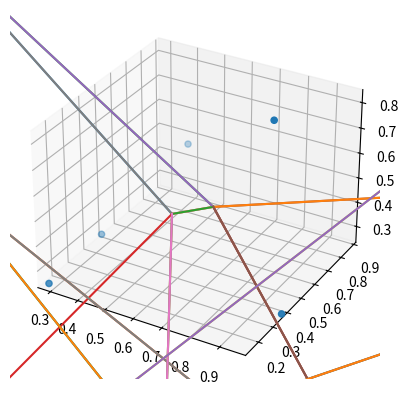

Reproduce this figure in Python.
import numpy as np
import sys
if sys.version_info[0] < 3:
    raise Exception("delaunay_voro_3D.py requires Python 3.")

class Vertex:
    def __init__(self, p):
        self.p = np.array(p)
        self.adj = set() # adjacent tetrahedrons
    
    def __repr__(self):
        r = "["
        for p in self.p: 
            r += "{0: >4.1f} - ".format(p)
        return r[:-3] + "]"

class Tetrahedron:
    def __init__(self, p0, p1, p2, p3):
        self.vert = [p0, p1, p2, p3]
        for vert in self.vert:
            vert.adj.add(self)
        self.updateCircum()

    def updateCircum(self):
        points = [vtx.p for vtx in self.vert]
        pts = points[1:] - points[0]

        (x1, y1, z1), (x2, y2, z2), (x3, y3, z3) = pts

        l1 = x1 * x1 + y1 * y1 + z1 * z1
        l2 = x2 * x2 + y2 * y2 + z2 * z2
        l3 = x3 * x3 + y3 * y3 + z3 * z3

        # Compute determinants:
        dx = +l1 * (y2 * z3 - z2 * y3) - l2 * (y1 * z3 - z1 * y3) + l3 * (y1 * z2 - z1 * y2)
        dy = +l1 * (x2 * z3 - z2 * x3) - l2 * (x1 * z3 - z1 * x3) + l3 * (x1 * z2 - z1 * x2)
        dz = +l1 * (x2 * y3 - y2 * x3) - l2 * (x1 * y3 - y1 * x3) + l3 * (x1 * y2 - y1 * x2)
        aa = +x1 * (y2 * z3 - z2 * y3) - x2 * (y1 * z3 - z1 * y3) + x3 * (y1 * z2 - z1 * y2)
        a = 2 * aa

        if a == 0:
            print("Found tetra with line: " + repr(self))

        center = (dx / a, -dy / a, dz / a)
        self.circum = np.array([
            center[0] + points[0][0],
            center[1] + points[0][1],
            center[2] + points[0][2],
        ])
        self.circum_radius = np.linalg.norm(self.vert[0].p - self.circum)

    def vertexInCircum(self, vert):
        return np.linalg.norm(vert.p - self.circum) < self.circum_radius
    
    def sharesFaceWith(self, other):
        return len(set(self.vert).intersection(other.vert)) >= 3

    def __repr__(self):
        r = "Tetra: "
        for v in self.vert:
            r += "{:>14} ".format(str(v))
        return r

    # Returns neighboring triangles set. (All triangles that share an edge with this one)
    # NOTE: Because we did not implement this in 3d, we end up doing brute force for finding bat tetrahedrons
    # This essentially means our actual implementation is N^2 for the 3D implementation.
    # By implementing this we can do the expected NlogN.
    # def neighbors(self):
    #     # TODO: 3d
    #     # PERF: can be optimized
    #     result = set()
    #     for vtx in self.vert:
    #         for adj in vtx.adj:
    #             if adj is not self and self.sharesEdgeWith(adj):
    #                 result.add(adj)
    #     return result;

class Face:
    def __init__(self, p0, p1, p2):
        self.vert = [p0, p1, p2]

    def __eq__(self, other):
        return len(set(self.vert).intersection(other.vert)) == 3
        
def findPolyhedron(badTetras):
    # PERF: can be optimized a lot
    all_faces = []
    for poly in badTetras:
        all_faces.append(Face(poly.vert[0], poly.vert[1], poly.vert[2]))
        all_faces.append(Face(poly.vert[1], poly.vert[2], poly.vert[3]))
        all_faces.append(Face(poly.vert[2], poly.vert[3], poly.vert[0]))
        all_faces.append(Face(poly.vert[3], poly.vert[0], poly.vert[1]))
    
    faces = []
    for face in all_faces:
        found = 0
        for tested in all_faces:
            if tested == face:
                found += 1
                if found > 1:
                    break
        if found == 1:
            faces.append(face)

    return faces

            
def triangulate(points, superSize = 50, removeSuper = False):
    verts = []
    for p in points:
        verts.append(Vertex(p))
    
    # super polyhedron
    d = superSize
    verts.append(Vertex([ d, -0, -0]))
    verts.append(Vertex([-0,  d, -0]))
    verts.append(Vertex([-0, -0,  d]))
    verts.append(Vertex([-0, -0, -0]))

    superTetra = Tetrahedron(verts[-4], verts[-3], verts[-2], verts[-1])
    delaunay = set()
    delaunay.add(superTetra)

    # Skip super tetrahedron points
    for vtx in verts[:-4]:
        # Find bad tetrahedrons
        bad = set(filter(lambda tetr: (tetr.vertexInCircum(vtx)), delaunay))

        # Find polygonal hole from bad tetrahedrons
        polyhedron = findPolyhedron(bad)

        # Remove bad tetrahedrons from triangulation
        for tetra in bad:
            for tetraVtx in tetra.vert:
                tetraVtx.adj.remove(tetra)
            delaunay.remove(tetra)

        for face in polyhedron:
            delaunay.add(Tetrahedron(face.vert[0], face.vert[1], face.vert[2], vtx))

    return delaunay

#
# Voronoi
#

class Polyface:
    def __init__(self):
        self.points = []
        self.lines = []
    
    def add(self, p):
        self.points.append(p)
        if len(self.points) > 1:
            self.lines.append([self.points[-2], self.points[-1]])

class Edge:
    def __init__(self, v0, v1):
        if v0.p[0] > v1.p[0]: # Have explicit ordering to determine uniqueness
            v0, v1 = v1, v0
        self.vtx = [v0, v1]

    def __eq__(self, other):
        return self.vtx[0] == other.vtx[0] and self.vtx[1] == other.vtx[1]

    def __hash__(self):
        return hash((self.vtx[0], self.vtx[1]))

def voronoi(delaunay):
    edges = collections.defaultdict(Edge) # Unique delaunay edges
    
    for tetra in delaunay:
        edges.setdefault(Edge(tetra.vert[0], tetra.vert[1]), set()).add(tetra)
        edges.setdefault(Edge(tetra.vert[0], tetra.vert[2]), set()).add(tetra)
        edges.setdefault(Edge(tetra.vert[0], tetra.vert[3]), set()).add(tetra)
        edges.setdefault(Edge(tetra.vert[1], tetra.vert[3]), set()).add(tetra)
        edges.setdefault(Edge(tetra.vert[1], tetra.vert[2]), set()).add(tetra)
        edges.setdefault(Edge(tetra.vert[2], tetra.vert[3]), set()).add(tetra)

    # make a poly face for each edge
    voro = []
    for edge, tetras in edges.items():
        face = Polyface()
        
        # iterate all tetrahedrons around this edge and add their circumcenters as points
        # we check for adjacency to form the proper polygon
        current = tetras.pop()
        face.add(current.circum)

        while len(tetras) > 0:
            for tetra in tetras:
                if tetra.sharesFaceWith(current):
                    current = tetra
                    face.add(current.circum)
                    break
            try: tetras.remove(current)
            except: break
            
        voro.append(face)



    return voro 

# imports. these are only used for plotting & drawing
import matplotlib.pyplot as plt
import matplotlib.collections
from mpl_toolkits.mplot3d import Axes3D 
from mpl_toolkits.mplot3d.art3d import Poly3DCollection
from itertools import chain
import collections
import math as m

##
## Driver
##

def plot_delu(delu, ax, superSize = 0, color = False):
    lines = []
    for tetra in delu:
        lines.append((tetra.vert[0].p, tetra.vert[1].p))
        lines.append((tetra.vert[0].p, tetra.vert[2].p))
        lines.append((tetra.vert[0].p, tetra.vert[3].p))
        lines.append((tetra.vert[1].p, tetra.vert[3].p))
        lines.append((tetra.vert[1].p, tetra.vert[2].p))
        lines.append((tetra.vert[2].p, tetra.vert[3].p))


    if superSize > 0:
        # Remove lines that have at least one point in super tetrahedron
        isSuper = lambda coord : coord <= 0.001 or coord >= superSize - 0.001
        lines_filtered = []
        for p1, p2 in lines:
            if not (isSuper(p1[0]) or isSuper(p1[1]) or isSuper(p1[2]) or isSuper(p2[0]) or isSuper(p2[1]) or isSuper(p2[2])):
                lines_filtered.append((p1,p2))
    else:
        lines_filtered = lines
    

    if color: 
        for a, b in lines_filtered:
            ax.plot([a[0], b[0]], [a[1], b[1]], [a[2], b[2]], color="blue")
    else:
        for a, b in lines_filtered:
            ax.plot([a[0], b[0]], [a[1], b[1]], [a[2], b[2]])

def plot_voro_lines(voro, ax, superSize = 0, color=False):
    lines = []
    for poly in voro:
        for a, b in poly.lines:
            lines.append((a, b))
    
    if superSize > 0:
        # Remove lines that have BOTH points on the super tetra, the unbound faces will get clipped at super tetra
        isSuper = lambda coord : coord <= 0.001 or coord >= superSize - 0.001
        lines_filtered = []
        for p1, p2 in lines:
            p1_super = isSuper(p1[0]) or isSuper(p1[1]) or isSuper(p1[2])
            p2_super = isSuper(p2[0]) or isSuper(p2[1]) or isSuper(p2[2])
            if not (p1_super and p2_super):
                lines_filtered.append((p1,p2))
    else:
        lines_filtered = lines

    if color: 
        for a, b in lines_filtered:
            ax.plot([a[0], b[0]], [a[1], b[1]], [a[2], b[2]], color="red")
    else:
        for a, b in lines_filtered:
            ax.plot([a[0], b[0]], [a[1], b[1]], [a[2], b[2]])
    
    
def main():
    SUPER_SIZE = 3 # How big is the edge of the super tetrahedron. Depends on input set but not calculated automatically
    NUM_POINTS = 5
    CUSTOM_SEED = 0
    
    if CUSTOM_SEED != 0: 
        np.random.seed(CUSTOM_SEED)

    points = np.random.rand(NUM_POINTS, 3)


    delu = triangulate(points, superSize = SUPER_SIZE)
    voro = voronoi(delu)

    fig = plt.figure()
    ax = fig.add_subplot(111, projection='3d')
    ax.scatter(points[:,0], points[:,1], points[:,2])

    #plot_delu(delu, ax, SUPER_SIZE) # 3rd argument 0 disables culling of super tetra for both plot functions
    plot_voro_lines(voro, ax, 0)

    ax.set_xlim(min(points[:,0]), max(points[:,0]))
    ax.set_ylim(min(points[:,1]), max(points[:,1]))
    ax.set_zlim(min(points[:,2]), max(points[:,2]))


    plt.show()

    return



if __name__ == "__main__":
    main()